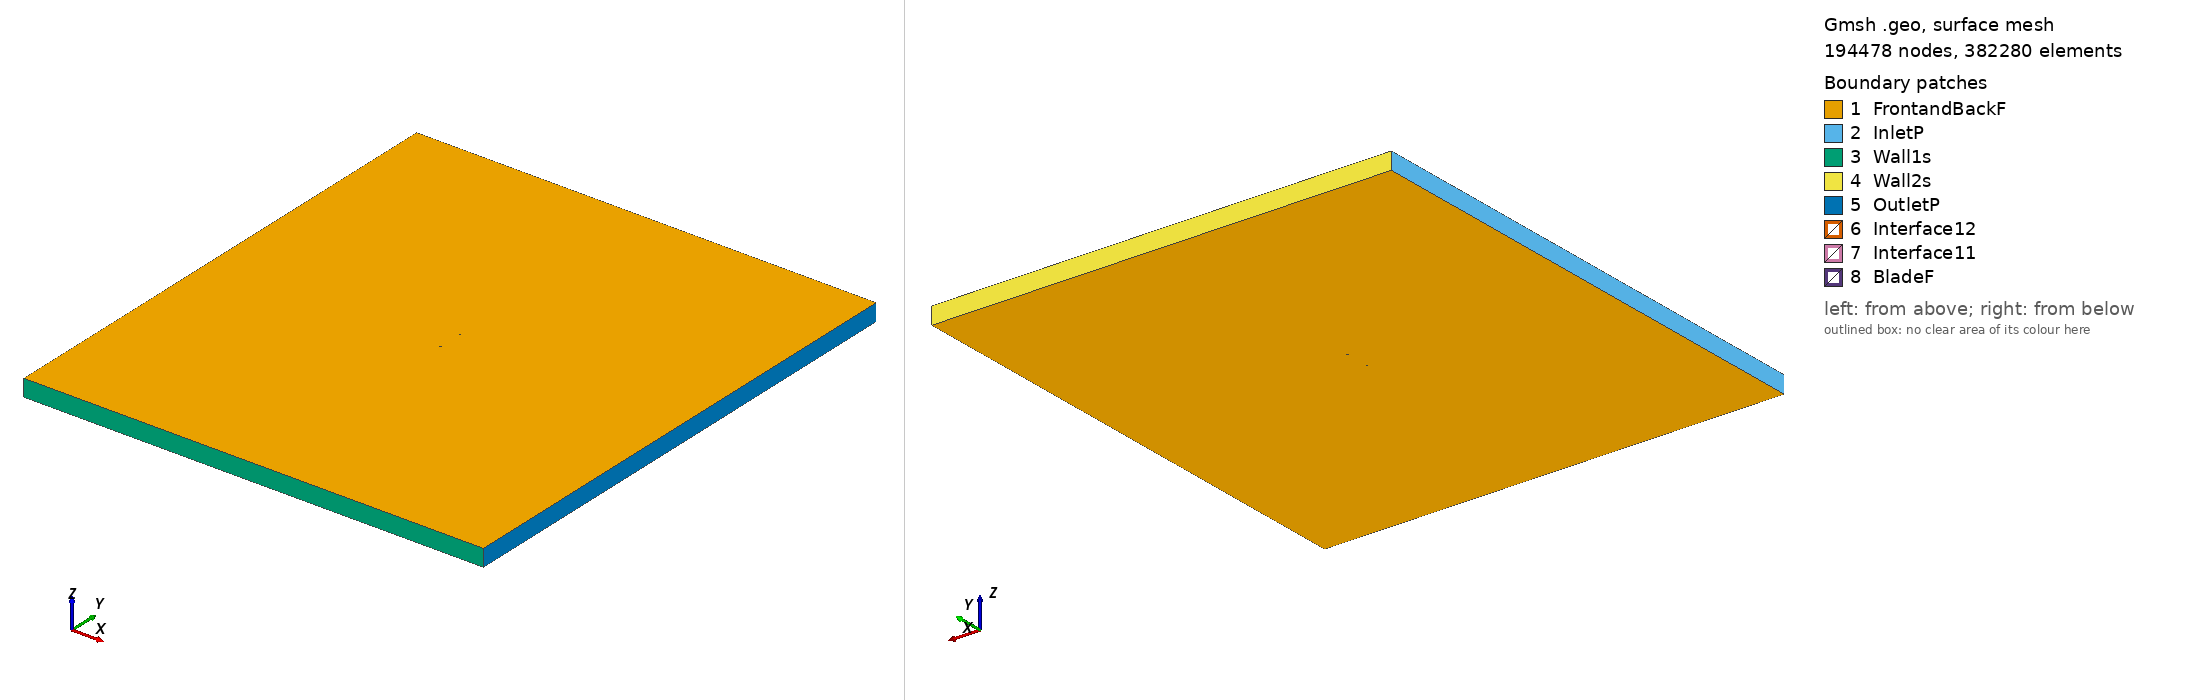

Gmsh geometry script, surface-meshed: 194478 nodes, 382280 surface elements. Boundary patches (legend numbers): 1 FrontandBackF, 2 InletP, 3 Wall1s, 4 Wall2s, 5 OutletP, 6 Interface12, 7 Interface11, 8 BladeF. Left view from above one corner, right view from below the opposite corner. Legend entries are the model's physical surfaces. The drawing asked Gmsh for element sizes between 1% and 20% of the model's largest extent; the script's own settings can give other sizes.

=== ah79k135_tsr_4.0339_aoa_-6.963.geo (drawn) ===
SetFactory("OpenCASCADE");

Point(1) = {0.074447, 0.744673, 0, 1.0};
Point(2) = {0.074281, 0.744710, 0, 1.0};
Point(3) = {0.073784, 0.744807, 0, 1.0};
Point(4) = {0.072965, 0.744915, 0, 1.0};
Point(5) = {0.071830, 0.745018, 0, 1.0};
Point(6) = {0.070382, 0.745127, 0, 1.0};
Point(7) = {0.068627, 0.745233, 0, 1.0};
Point(8) = {0.066574, 0.745339, 0, 1.0};
Point(9) = {0.064229, 0.745450, 0, 1.0};
Point(10) = {0.061603, 0.745568, 0, 1.0};
Point(11) = {0.058710, 0.745686, 0, 1.0};
Point(12) = {0.055559, 0.745801, 0, 1.0};
Point(13) = {0.052161, 0.745941, 0, 1.0};
Point(14) = {0.048531, 0.746119, 0, 1.0};
Point(15) = {0.044671, 0.746433, 0, 1.0};
Point(16) = {0.040583, 0.747002, 0, 1.0};
Point(17) = {0.036297, 0.747712, 0, 1.0};
Point(18) = {0.031851, 0.748405, 0, 1.0};
Point(19) = {0.027272, 0.749027, 0, 1.0};
Point(20) = {0.022586, 0.749513, 0, 1.0};
Point(21) = {0.017816, 0.749829, 0, 1.0};
Point(22) = {0.012982, 0.749984, 0, 1.0};
Point(23) = {0.008101, 0.750000, 0, 1.0};
Point(24) = {0.003193, 0.749896, 0, 1.0};
Point(25) = {-0.001722, 0.749680, 0, 1.0};
Point(26) = {-0.006624, 0.749355, 0, 1.0};
Point(27) = {-0.011491, 0.748925, 0, 1.0};
Point(28) = {-0.016306, 0.748393, 0, 1.0};
Point(29) = {-0.021043, 0.747763, 0, 1.0};
Point(30) = {-0.025687, 0.747040, 0, 1.0};
Point(31) = {-0.030214, 0.746226, 0, 1.0};
Point(32) = {-0.034607, 0.745325, 0, 1.0};
Point(33) = {-0.038849, 0.744343, 0, 1.0};
Point(34) = {-0.042919, 0.743288, 0, 1.0};
Point(35) = {-0.046802, 0.742175, 0, 1.0};
Point(36) = {-0.050481, 0.741008, 0, 1.0};
Point(37) = {-0.053941, 0.739792, 0, 1.0};
Point(38) = {-0.057168, 0.738541, 0, 1.0};
Point(39) = {-0.060149, 0.737261, 0, 1.0};
Point(40) = {-0.062871, 0.735974, 0, 1.0};
Point(41) = {-0.065323, 0.734675, 0, 1.0};
Point(42) = {-0.067495, 0.733367, 0, 1.0};
Point(43) = {-0.069383, 0.732117, 0, 1.0};
Point(44) = {-0.070983, 0.730956, 0, 1.0};
Point(45) = {-0.072277, 0.729805, 0, 1.0};
Point(46) = {-0.073272, 0.728763, 0, 1.0};
Point(47) = {-0.073967, 0.727853, 0, 1.0};
Point(48) = {-0.074367, 0.727156, 0, 1.0};
Point(49) = {-0.074447, 0.726489, 0, 1.0};
Point(50) = {-0.074217, 0.725928, 0, 1.0};
Point(51) = {-0.073684, 0.725542, 0, 1.0};
Point(52) = {-0.072836, 0.725193, 0, 1.0};
Point(53) = {-0.071673, 0.724857, 0, 1.0};
Point(54) = {-0.070204, 0.724571, 0, 1.0};
Point(55) = {-0.068441, 0.724403, 0, 1.0};
Point(56) = {-0.066385, 0.724275, 0, 1.0};
Point(57) = {-0.064046, 0.724217, 0, 1.0};
Point(58) = {-0.061435, 0.724216, 0, 1.0};
Point(59) = {-0.058564, 0.724278, 0, 1.0};
Point(60) = {-0.055441, 0.724399, 0, 1.0};
Point(61) = {-0.052082, 0.724575, 0, 1.0};
Point(62) = {-0.048502, 0.724804, 0, 1.0};
Point(63) = {-0.044714, 0.725085, 0, 1.0};
Point(64) = {-0.040736, 0.725414, 0, 1.0};
Point(65) = {-0.036583, 0.725791, 0, 1.0};
Point(66) = {-0.032273, 0.726213, 0, 1.0};
Point(67) = {-0.027827, 0.726679, 0, 1.0};
Point(68) = {-0.023262, 0.727185, 0, 1.0};
Point(69) = {-0.018597, 0.727729, 0, 1.0};
Point(70) = {-0.013853, 0.728312, 0, 1.0};
Point(71) = {-0.009050, 0.728932, 0, 1.0};
Point(72) = {-0.004209, 0.729582, 0, 1.0};
Point(73) = {0.000649, 0.730264, 0, 1.0};
Point(74) = {0.005503, 0.730981, 0, 1.0};
Point(75) = {0.010333, 0.731725, 0, 1.0};
Point(76) = {0.015118, 0.732495, 0, 1.0};
Point(77) = {0.019834, 0.733301, 0, 1.0};
Point(78) = {0.024463, 0.734140, 0, 1.0};
Point(79) = {0.028985, 0.735002, 0, 1.0};
Point(80) = {0.033381, 0.735880, 0, 1.0};
Point(81) = {0.037631, 0.736786, 0, 1.0};
Point(82) = {0.041719, 0.737702, 0, 1.0};
Point(83) = {0.045626, 0.738613, 0, 1.0};
Point(84) = {0.049335, 0.739533, 0, 1.0};
Point(85) = {0.052834, 0.740432, 0, 1.0};
Point(86) = {0.056111, 0.741281, 0, 1.0};
Point(87) = {0.059154, 0.742051, 0, 1.0};
Point(88) = {0.061952, 0.742708, 0, 1.0};
Point(89) = {0.064498, 0.743245, 0, 1.0};
Point(90) = {0.066777, 0.743676, 0, 1.0};
Point(91) = {0.068777, 0.744005, 0, 1.0};
Point(92) = {0.070491, 0.744237, 0, 1.0};
Point(93) = {0.071904, 0.744408, 0, 1.0};
Point(94) = {0.073013, 0.744519, 0, 1.0};
Point(95) = {0.073811, 0.744585, 0, 1.0};
Point(96) = {0.074288, 0.744646, 0, 1.0};
Point(97) = {-0.074447, -0.744673, 0, 1.0};
Point(98) = {-0.074281, -0.744710, 0, 1.0};
Point(99) = {-0.073784, -0.744807, 0, 1.0};
Point(100) = {-0.072965, -0.744915, 0, 1.0};
Point(101) = {-0.071830, -0.745018, 0, 1.0};
Point(102) = {-0.070382, -0.745127, 0, 1.0};
Point(103) = {-0.068627, -0.745233, 0, 1.0};
Point(104) = {-0.066574, -0.745339, 0, 1.0};
Point(105) = {-0.064229, -0.745450, 0, 1.0};
Point(106) = {-0.061603, -0.745568, 0, 1.0};
Point(107) = {-0.058710, -0.745686, 0, 1.0};
Point(108) = {-0.055559, -0.745801, 0, 1.0};
Point(109) = {-0.052161, -0.745941, 0, 1.0};
Point(110) = {-0.048531, -0.746119, 0, 1.0};
Point(111) = {-0.044671, -0.746433, 0, 1.0};
Point(112) = {-0.040583, -0.747002, 0, 1.0};
Point(113) = {-0.036297, -0.747712, 0, 1.0};
Point(114) = {-0.031851, -0.748405, 0, 1.0};
Point(115) = {-0.027272, -0.749027, 0, 1.0};
Point(116) = {-0.022586, -0.749513, 0, 1.0};
Point(117) = {-0.017816, -0.749829, 0, 1.0};
Point(118) = {-0.012982, -0.749984, 0, 1.0};
Point(119) = {-0.008101, -0.750000, 0, 1.0};
Point(120) = {-0.003193, -0.749896, 0, 1.0};
Point(121) = {0.001722, -0.749680, 0, 1.0};
Point(122) = {0.006624, -0.749355, 0, 1.0};
Point(123) = {0.011491, -0.748925, 0, 1.0};
Point(124) = {0.016306, -0.748393, 0, 1.0};
Point(125) = {0.021043, -0.747763, 0, 1.0};
Point(126) = {0.025687, -0.747040, 0, 1.0};
Point(127) = {0.030214, -0.746226, 0, 1.0};
Point(128) = {0.034607, -0.745325, 0, 1.0};
Point(129) = {0.038849, -0.744343, 0, 1.0};
Point(130) = {0.042919, -0.743288, 0, 1.0};
Point(131) = {0.046802, -0.742175, 0, 1.0};
Point(132) = {0.050481, -0.741008, 0, 1.0};
Point(133) = {0.053941, -0.739792, 0, 1.0};
Point(134) = {0.057168, -0.738541, 0, 1.0};
Point(135) = {0.060149, -0.737261, 0, 1.0};
Point(136) = {0.062871, -0.735974, 0, 1.0};
Point(137) = {0.065323, -0.734675, 0, 1.0};
Point(138) = {0.067495, -0.733367, 0, 1.0};
Point(139) = {0.069383, -0.732117, 0, 1.0};
Point(140) = {0.070983, -0.730956, 0, 1.0};
Point(141) = {0.072277, -0.729805, 0, 1.0};
Point(142) = {0.073272, -0.728763, 0, 1.0};
Point(143) = {0.073967, -0.727853, 0, 1.0};
Point(144) = {0.074367, -0.727156, 0, 1.0};
Point(145) = {0.074447, -0.726489, 0, 1.0};
Point(146) = {0.074217, -0.725928, 0, 1.0};
Point(147) = {0.073684, -0.725542, 0, 1.0};
Point(148) = {0.072836, -0.725193, 0, 1.0};
Point(149) = {0.071673, -0.724857, 0, 1.0};
Point(150) = {0.070204, -0.724571, 0, 1.0};
Point(151) = {0.068441, -0.724403, 0, 1.0};
Point(152) = {0.066385, -0.724275, 0, 1.0};
Point(153) = {0.064046, -0.724217, 0, 1.0};
Point(154) = {0.061435, -0.724216, 0, 1.0};
Point(155) = {0.058564, -0.724278, 0, 1.0};
Point(156) = {0.055441, -0.724399, 0, 1.0};
Point(157) = {0.052082, -0.724575, 0, 1.0};
Point(158) = {0.048502, -0.724804, 0, 1.0};
Point(159) = {0.044714, -0.725085, 0, 1.0};
Point(160) = {0.040736, -0.725414, 0, 1.0};
Point(161) = {0.036583, -0.725791, 0, 1.0};
Point(162) = {0.032273, -0.726213, 0, 1.0};
Point(163) = {0.027827, -0.726679, 0, 1.0};
Point(164) = {0.023262, -0.727185, 0, 1.0};
Point(165) = {0.018597, -0.727729, 0, 1.0};
Point(166) = {0.013853, -0.728312, 0, 1.0};
Point(167) = {0.009050, -0.728932, 0, 1.0};
Point(168) = {0.004209, -0.729582, 0, 1.0};
Point(169) = {-0.000649, -0.730264, 0, 1.0};
Point(170) = {-0.005503, -0.730981, 0, 1.0};
Point(171) = {-0.010333, -0.731725, 0, 1.0};
Point(172) = {-0.015118, -0.732495, 0, 1.0};
Point(173) = {-0.019834, -0.733301, 0, 1.0};
Point(174) = {-0.024463, -0.734140, 0, 1.0};
Point(175) = {-0.028985, -0.735002, 0, 1.0};
Point(176) = {-0.033381, -0.735880, 0, 1.0};
Point(177) = {-0.037631, -0.736786, 0, 1.0};
Point(178) = {-0.041719, -0.737702, 0, 1.0};
Point(179) = {-0.045626, -0.738613, 0, 1.0};
Point(180) = {-0.049335, -0.739533, 0, 1.0};
Point(181) = {-0.052834, -0.740432, 0, 1.0};
Point(182) = {-0.056111, -0.741281, 0, 1.0};
Point(183) = {-0.059154, -0.742051, 0, 1.0};
Point(184) = {-0.061952, -0.742708, 0, 1.0};
Point(185) = {-0.064498, -0.743245, 0, 1.0};
Point(186) = {-0.066777, -0.743676, 0, 1.0};
Point(187) = {-0.068777, -0.744005, 0, 1.0};
Point(188) = {-0.070491, -0.744237, 0, 1.0};
Point(189) = {-0.071904, -0.744408, 0, 1.0};
Point(190) = {-0.073013, -0.744519, 0, 1.0};
Point(191) = {-0.073811, -0.744585, 0, 1.0};
Point(192) = {-0.074288, -0.744646, 0, 1.0};

// Lines: first blade (splines 1-4)
Spline(1) = {1:32};
Spline(2) = {32:66};
Spline(3) = {66:96};
Spline(4) = {96,1};

// Lines: second blade (splines 5-8)
Spline(5) = {97:128};
Spline(6) = {128:162};
Spline(7) = {162:192};
Spline(8) = {192,97};

// Outer domain (points 20001-4 and lines)
Point(193) = {-13.50000000, -15.00000000, 0, 1.0};
Point(194) = {-13.50000000, 15.00000000, 0, 1.0};
Point(195) = {13.50000000, 15.00000000, 0, 1.0};
Point(196) = {13.50000000, -15.00000000, 0, 1.0};
Line(11) = {193, 194};
Line(12) = {194, 195};
Line(13) = {195, 196};
Line(14) = {193, 196};

// Interface (between moving and stationary domain) (circles)
Circle(9) = {0, 0, 0, 0.80000000, 0, 2*Pi};
Circle(10) = {0, 0, 0, 0.80000000, 0, 2*Pi};

// Loops collect Lines/Splines/etc (blade1, blade2, domain, first circle)
Line Loop(1) = {1:4};
Line Loop(2) = {5:8};
Line Loop(3) = {11,12,13,-14};
Line Loop(4) = {9};

// BooleanDifference cuts out the circle/interface from the domain
Plane Surface(1) = {3};
Plane Surface(2) = {4};
BooleanDifference{ Surface{1}; Delete;}{ Surface{2}; Delete;}

// This one cuts out the blades from the inner circle/interface
Line Loop(6) = {10};
Plane Surface(5) = {6};
Plane Surface(6) = {1};
Plane Surface(7) = {2};
BooleanDifference{ Surface{5}; Delete;}{ Surface{6,7}; Delete;}

// extrude to 3rd dimension
Extrude {0, 0, 1} {Surface{1}; Surface{5}; Layers{1}; Recombine;}

// Physical Surfaces are the named boundaries (patches)
Physical Surface("Interface11") = {12};
Physical Surface("Interface12") = {10};

// sides of domain
Physical Surface("InletP") = {6};
Physical Surface("OutletP") = {9};

// top and bottom of domain
Physical Surface("Wall1s") = {7};
Physical Surface("Wall2s") = {8};

// Check FrontandBackF by ensuring there is nothing in the 3rd dimension
Physical Surface("FrontandBackF") = {1,11,5,21};
Physical Surface("BladeF") = {13:20};
Physical Volume("Turbine") = {2};
Physical Volume("Farfield") = {1};

// settings for airfoil boundary layer
Field[1] = BoundaryLayer;
Field[1].EdgesList = {1:8};
Field[1].hwall_n = 1e-3;
Field[1].thickness = 1.5e-2;
Field[1].ratio = 1.05;
Field[1].Quads = 1;
BoundaryLayer Field = 1;

// control points for mesh (blade and interface)
// floor((arc length / 1.5mm)/ 6) -> Transfinite Line
Transfinite Line {1,2,3,5,6,7} = 34 Using Progression 1;
Transfinite Line {4,8} = 1 Using Progression 1;
Transfinite Line {9, 15} = 800 Using Progression 1;

// For more information on gmsh syntax, visit http://gmsh.info/doc/texinfo/gmsh.html
